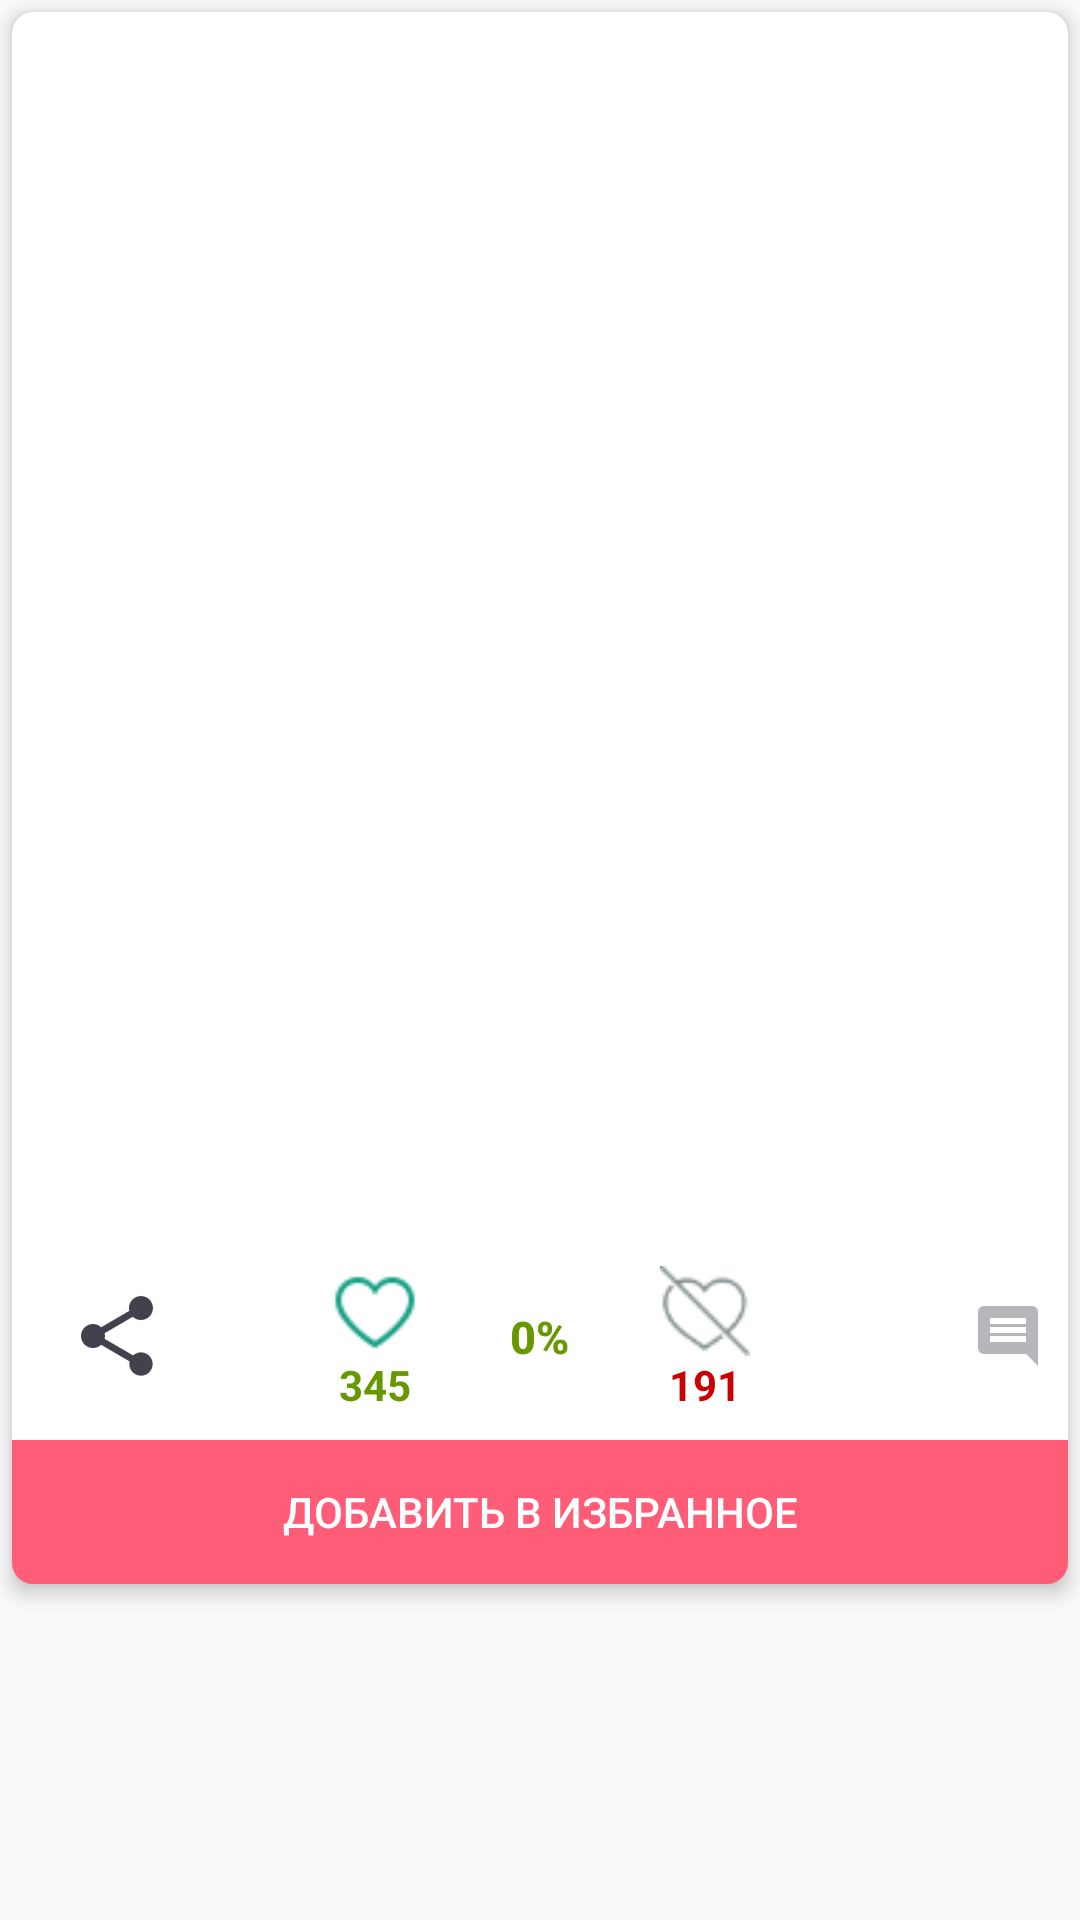

Write the Android layout XML for this screen, with the resource values it uses.
<!-- AndroidManifest.xml: application theme AppTheme -->
<!-- res/layout/recycler_item_lenta.xml -->
<?xml version="1.0" encoding="utf-8"?>
<FrameLayout
    xmlns:android="http://schemas.android.com/apk/res/android"
    xmlns:app="http://schemas.android.com/apk/res-auto"
    android:layout_width="match_parent"
    android:layout_height="wrap_content"
    android:layout_marginBottom="18dp"
    android:orientation="vertical">

    <android.support.v7.widget.CardView
        android:layout_width="match_parent"
        android:layout_height="wrap_content"
        android:layout_margin="4dp"
        app:cardCornerRadius="7dp"
        app:cardElevation="4dp">
        <LinearLayout
            android:layout_width="match_parent"
            android:layout_height="match_parent"
            android:orientation="vertical">

            <FrameLayout
                android:layout_width="match_parent"
                android:layout_height="wrap_content">

                <ImageView
                    android:id="@+id/memImage"
                    android:layout_width="match_parent"
                    android:layout_height="407dp"
                    android:scaleType="fitXY"
                    android:layout_gravity="center" />
                <ProgressBar
                    android:id="@+id/progressBar_item_photo"
                    android:layout_width="wrap_content"
                    android:layout_height="wrap_content"
                    android:layout_gravity="center"
                    android:theme="@style/CircularProgress"
                    android:visibility="gone"/>

            </FrameLayout>


            <RelativeLayout
                android:layout_width="match_parent"
                android:layout_height="wrap_content">


                <ImageButton
                    android:id="@+id/share_lenta"
                    android:layout_width="wrap_content"
                    android:layout_height="wrap_content"
                    android:layout_alignParentStart="true"
                    android:src="@drawable/share"
                    android:background="@android:color/transparent"
                    android:layout_centerVertical="true"
                    android:layout_marginStart="19dp" />

                <ImageButton
                    android:id="@+id/btn_comment"
                    android:layout_width="30dp"
                    android:layout_height="50dp"
                    android:layout_alignParentEnd="true"
                    android:layout_centerVertical="true"
                    android:layout_marginEnd="5dp"
                    android:background="@android:color/transparent"
                    app:srcCompat="@drawable/ic_comment_black_24dp" />

                <LinearLayout
                    android:layout_width="wrap_content"
                    android:layout_height="wrap_content"
                    android:layout_centerHorizontal="true"
                    android:layout_gravity="center"
                    android:orientation="horizontal"
                    android:paddingBottom="6dp"
                    android:paddingTop="6dp">

                    <LinearLayout
                        android:layout_marginTop="5dp"
                        android:layout_width="wrap_content"
                        android:layout_height="wrap_content"
                        android:orientation="vertical">

                        <ImageButton
                            android:id="@+id/btn_like"
                            android:layout_width="30dp"
                            android:layout_height="30dp"
                            android:layout_gravity="center"
                            android:background="@android:color/transparent"
                            android:scaleType="fitXY"
                            android:src="@drawable/like_unpressed" />

                        <TextView
                            android:id="@+id/textView_likes"
                            android:layout_width="wrap_content"
                            android:layout_height="wrap_content"
                            android:layout_gravity="center"
                            android:gravity="center"
                            android:text="345"
                            android:textAlignment="center"
                            android:textColor="@android:color/holo_green_dark"
                            android:textSize="14sp"
                            android:textStyle="normal|bold" />
                    </LinearLayout>

                    <RelativeLayout
                        android:layout_width="wrap_content"
                        android:layout_height="wrap_content"
                        android:layout_centerInParent="true"
                        android:gravity="center_vertical"
                        android:paddingEnd="10dp"
                        android:paddingStart="10dp">

                        <ProgressBar
                            android:id="@+id/progressBar"
                            style="?android:attr/progressBarStyleHorizontal"
                            android:layout_width="60dp"
                            android:layout_height="57dp"
                            android:layout_centerInParent="true"
                            android:indeterminate="false"
                            android:max="100"
                            android:progress="72"
                            android:progressDrawable="@drawable/custom_progressbar_drawable"
                            android:secondaryProgress="0" />


                        <TextView
                            android:id="@+id/txtProgress"
                            android:layout_width="wrap_content"
                            android:layout_height="wrap_content"
                            android:layout_alignBottom="@+id/progressBar"
                            android:layout_centerInParent="true"
                            android:gravity="center"
                            android:text="0%"
                            android:textAppearance="@style/TextAppearance.AppCompat.Title"
                            android:textColor="@android:color/holo_green_dark"
                            android:textSize="15sp"
                            android:textStyle="bold" />
                    </RelativeLayout>

                    <LinearLayout
                        android:layout_marginTop="5dp"
                        android:layout_width="match_parent"
                        android:layout_height="match_parent"
                        android:orientation="vertical">

                        <ImageButton
                            android:id="@+id/btn_dislike"
                            android:layout_width="30dp"
                            android:layout_height="30dp"
                            android:layout_gravity="center"
                            android:background="@android:color/transparent"
                            android:scaleType="fitXY"
                            android:src="@drawable/dislike_unpressed" />

                        <TextView
                            android:id="@+id/textView_dislikes"
                            android:layout_width="wrap_content"
                            android:layout_height="wrap_content"
                            android:layout_gravity="center"
                            android:text="191"
                            android:textAlignment="center"
                            android:textColor="@android:color/holo_red_dark"
                            android:textSize="14sp"
                            android:textStyle="normal|bold" />
                    </LinearLayout>


                </LinearLayout>

                <TextView
                    android:id="@+id/sizecomments"
                    android:layout_width="wrap_content"
                    android:layout_height="wrap_content"
                    android:layout_centerVertical="true"
                    android:layout_toStartOf="@+id/btn_comment"
                    android:layout_marginRight="5dp"/>

            </RelativeLayout>

            <Button
                android:id="@+id/button"
                style="@android:style/Widget.Material.Light.Button.Borderless"
                android:layout_width="match_parent"
                android:layout_height="wrap_content"
                android:background="#ff5c77"
                android:text="Добавить в избранное"
                android:textColor="#ffffff" />



        </LinearLayout>
    </android.support.v7.widget.CardView>
</FrameLayout>
<!-- resources referenced by this layout -->
<resources>
  <!-- drawable dislike_unpressed: png bitmap (drawable, 1193 bytes) -->
  <!-- drawable ic_comment_black_24dp (drawable) -->
  <vector android:alpha="0.5" android:height="24dp" android:tint="#6A6C71"
      android:viewportHeight="24.0" android:viewportWidth="24.0"
      android:width="24dp" xmlns:android="http://schemas.android.com/apk/res/android">
      <path android:fillColor="#FF000000" android:pathData="M21.99,4c0,-1.1 -0.89,-2 -1.99,-2L4,2c-1.1,0 -2,0.9 -2,2v12c0,1.1 0.9,2 2,2h14l4,4 -0.01,-18zM18,14L6,14v-2h12v2zM18,11L6,11L6,9h12v2zM18,8L6,8L6,6h12v2z"/>
  </vector>
  <!-- drawable like_unpressed: png bitmap (drawable, 844 bytes) -->
  <!-- drawable share: png bitmap (drawable-hdpi, 772 bytes) -->
  <style name="CircularProgress" parent="Theme.AppCompat.Light">
          <item name="colorAccent">@android:color/holo_green_light</item>
      </style>
  <style name="AppTheme" parent="Theme.AppCompat.Light.NoActionBar">
          
  
          <item name="colorPrimary">#e9eef5</item>
          <item name="colorPrimaryDark">#e9eef5</item>
          <item name="colorAccent">@color/colorAccent</item>
          <item name="android:statusBarColor">#9ad3ff</item>
      </style>
  <color name="colorAccent">#FF4081</color>
</resources>
